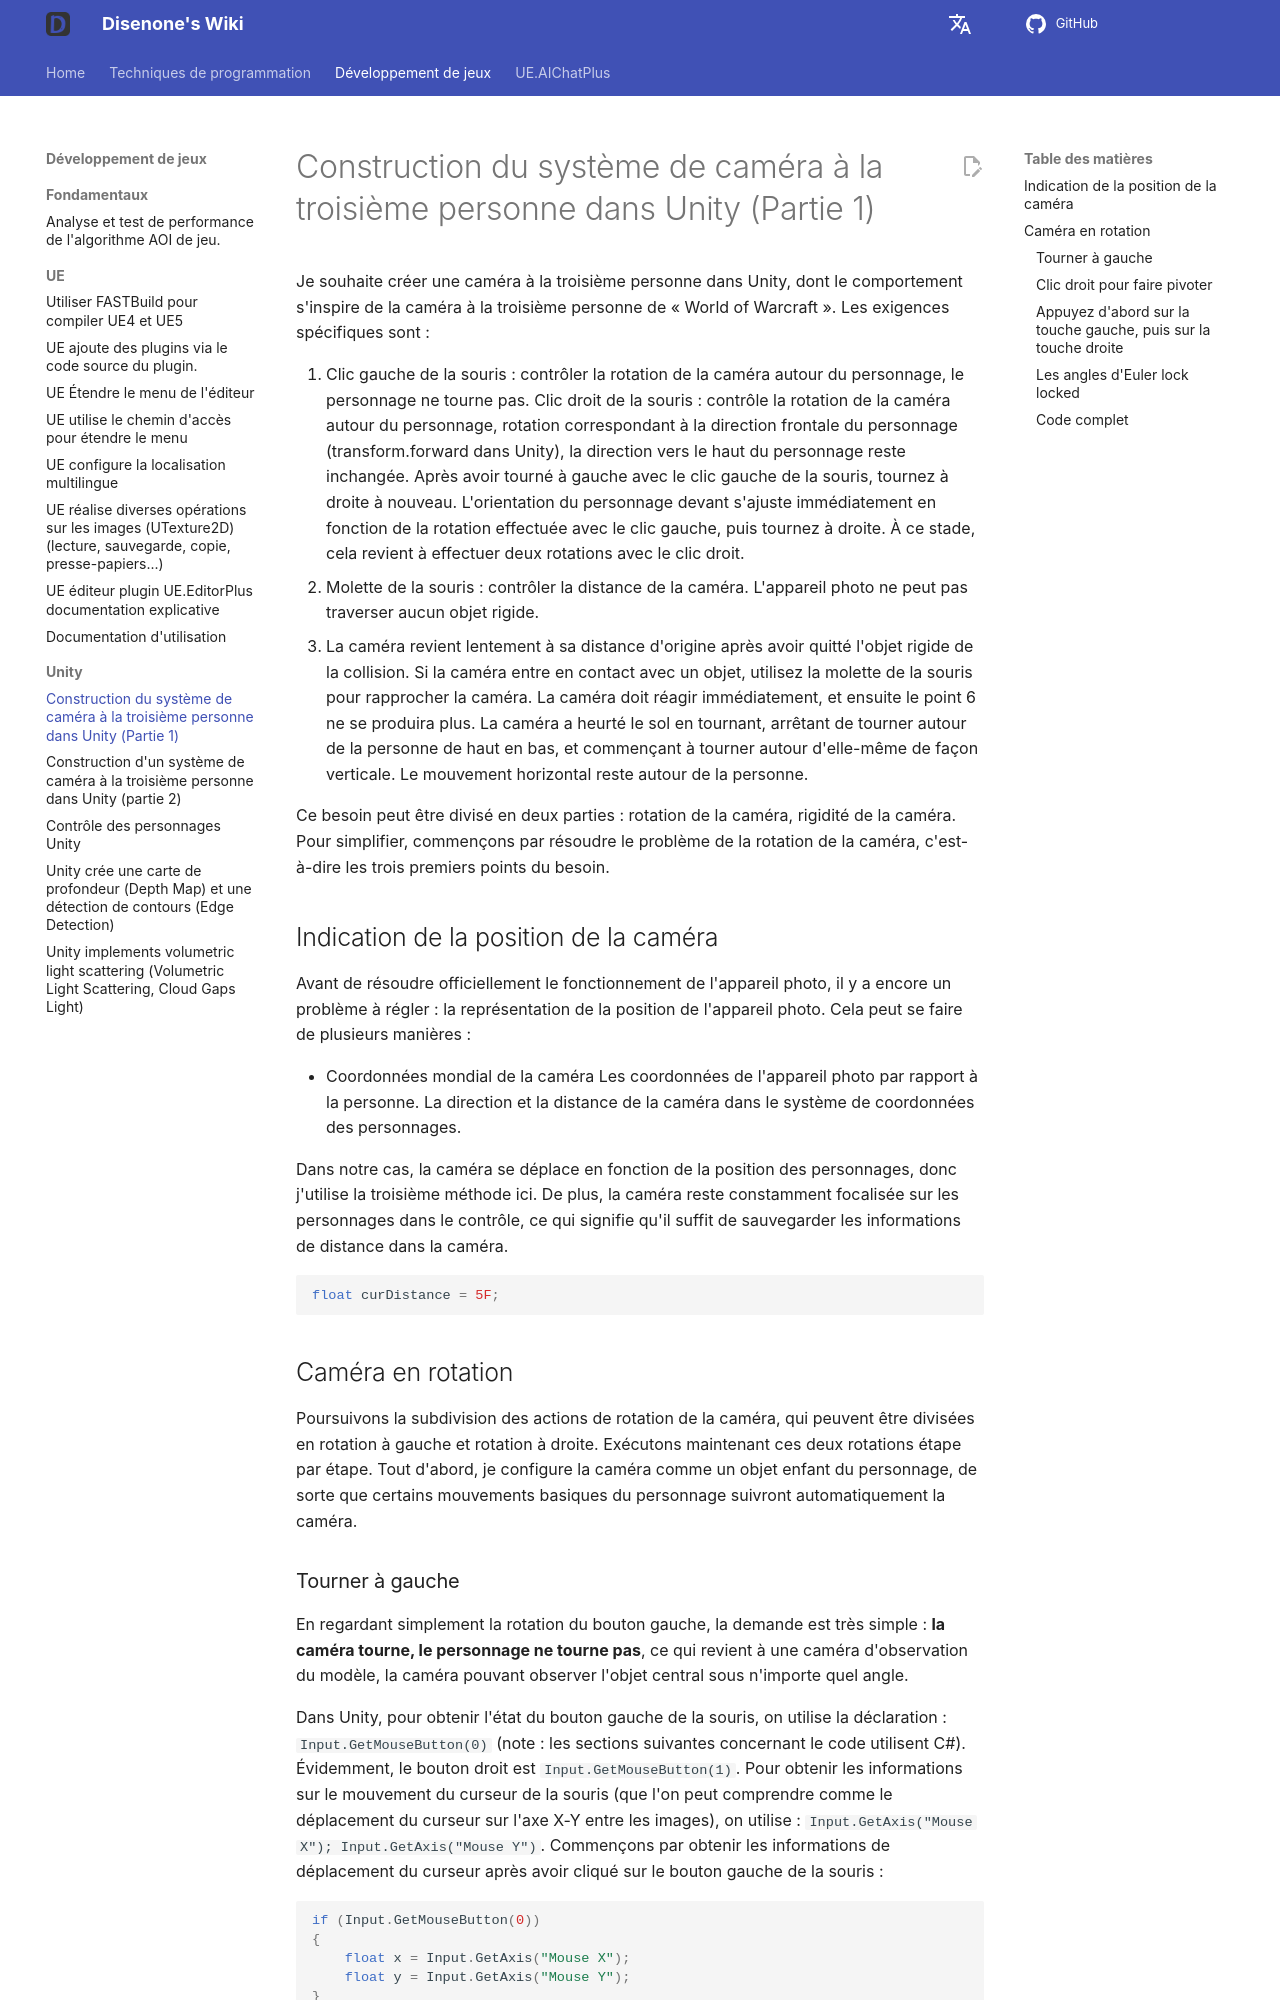

repository: disenone/wiki · page: fr/unity-Unity第三人称相机构建(上)/index.html · generator: mkdocs

---
layout: post
title: Construction du système de caméra à la troisième personne dans Unity (Partie
  1)
categories:
- unity
catalog: true
tags:
- dev
description: Je veux créer une caméra en troisième personne dans Unity, inspirée du
  comportement de la caméra en troisième personne dans "World of Warcraft". Commençons
  par résoudre le problème de rotation de la caméra.
figure: null
---

<meta property="og:title" content="Unity第三人称相机构建(上)" />

Je souhaite créer une caméra à la troisième personne dans Unity, dont le comportement s'inspire de la caméra à la troisième personne de « World of Warcraft ». Les exigences spécifiques sont :

1. Clic gauche de la souris : contrôler la rotation de la caméra autour du personnage, le personnage ne tourne pas.
Clic droit de la souris : contrôle la rotation de la caméra autour du personnage, rotation correspondant à la direction frontale du personnage (transform.forward dans Unity), la direction vers le haut du personnage reste inchangée.
Après avoir tourné à gauche avec le clic gauche de la souris, tournez à droite à nouveau. L'orientation du personnage devant s'ajuste immédiatement en fonction de la rotation effectuée avec le clic gauche, puis tournez à droite. À ce stade, cela revient à effectuer deux rotations avec le clic droit.
4. Molette de la souris : contrôler la distance de la caméra.
L'appareil photo ne peut pas traverser aucun objet rigide.
6. La caméra revient lentement à sa distance d'origine après avoir quitté l'objet rigide de la collision.
Si la caméra entre en contact avec un objet, utilisez la molette de la souris pour rapprocher la caméra. La caméra doit réagir immédiatement, et ensuite le point 6 ne se produira plus.
La caméra a heurté le sol en tournant, arrêtant de tourner autour de la personne de haut en bas, et commençant à tourner autour d'elle-même de façon verticale. Le mouvement horizontal reste autour de la personne.



Ce besoin peut être divisé en deux parties : rotation de la caméra, rigidité de la caméra. Pour simplifier, commençons par résoudre le problème de la rotation de la caméra, c'est-à-dire les trois premiers points du besoin.

Indication de la position de la caméra
----------------
Avant de résoudre officiellement le fonctionnement de l'appareil photo, il y a encore un problème à régler : la représentation de la position de l'appareil photo. Cela peut se faire de plusieurs manières :

- Coordonnées mondial de la caméra
Les coordonnées de l'appareil photo par rapport à la personne.
La direction et la distance de la caméra dans le système de coordonnées des personnages.

Dans notre cas, la caméra se déplace en fonction de la position des personnages, donc j'utilise la troisième méthode ici. De plus, la caméra reste constamment focalisée sur les personnages dans le contrôle, ce qui signifie qu'il suffit de sauvegarder les informations de distance dans la caméra.

```c#
float curDistance = 5F;
```
